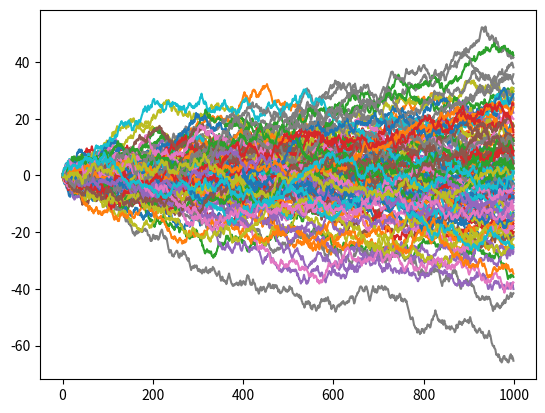

Python code for this plot:
#!/usr/bin/env python

# library
import numpy as np
import numpy.random as rnd
import matplotlib.pyplot as plt
import math

# variables
N_VC = 10
Nt = 1000

# mulkov process
# v[t+1] =  alpha*v[t] + beta*random[t]
v = np.zeros((Nt,N_VC))
#for i in range(N_VC):
#    v[0][i] = rnd.random(1)*10

# model parameters
alpha = np.ones((N_VC))
beta  = np.ones((N_VC))

def update_model():
    alpha = rnd.random(N_VC)
    beta  = rnd.random(N_VC)

def step():
    for it in range(Nt-1):
        for i in range(N_VC):
            v[it+1,i] = alpha[i]*v[it,i] + pow(-1.0,rnd.choice([1,2]))*beta[i]*rnd.random()

#def env():

#def train():

def plot():
    x = range(Nt)
    y = v[:,0]
    for i in range(N_VC):
        plt.plot(x,v[:,i])
    plt.pause(1)

if __name__ == "__main__" :
    #train()
    budget = 1000
    while budget >= 0.0 :
        update_model()
        step()
        plot()
        budget -= 100
    
    
